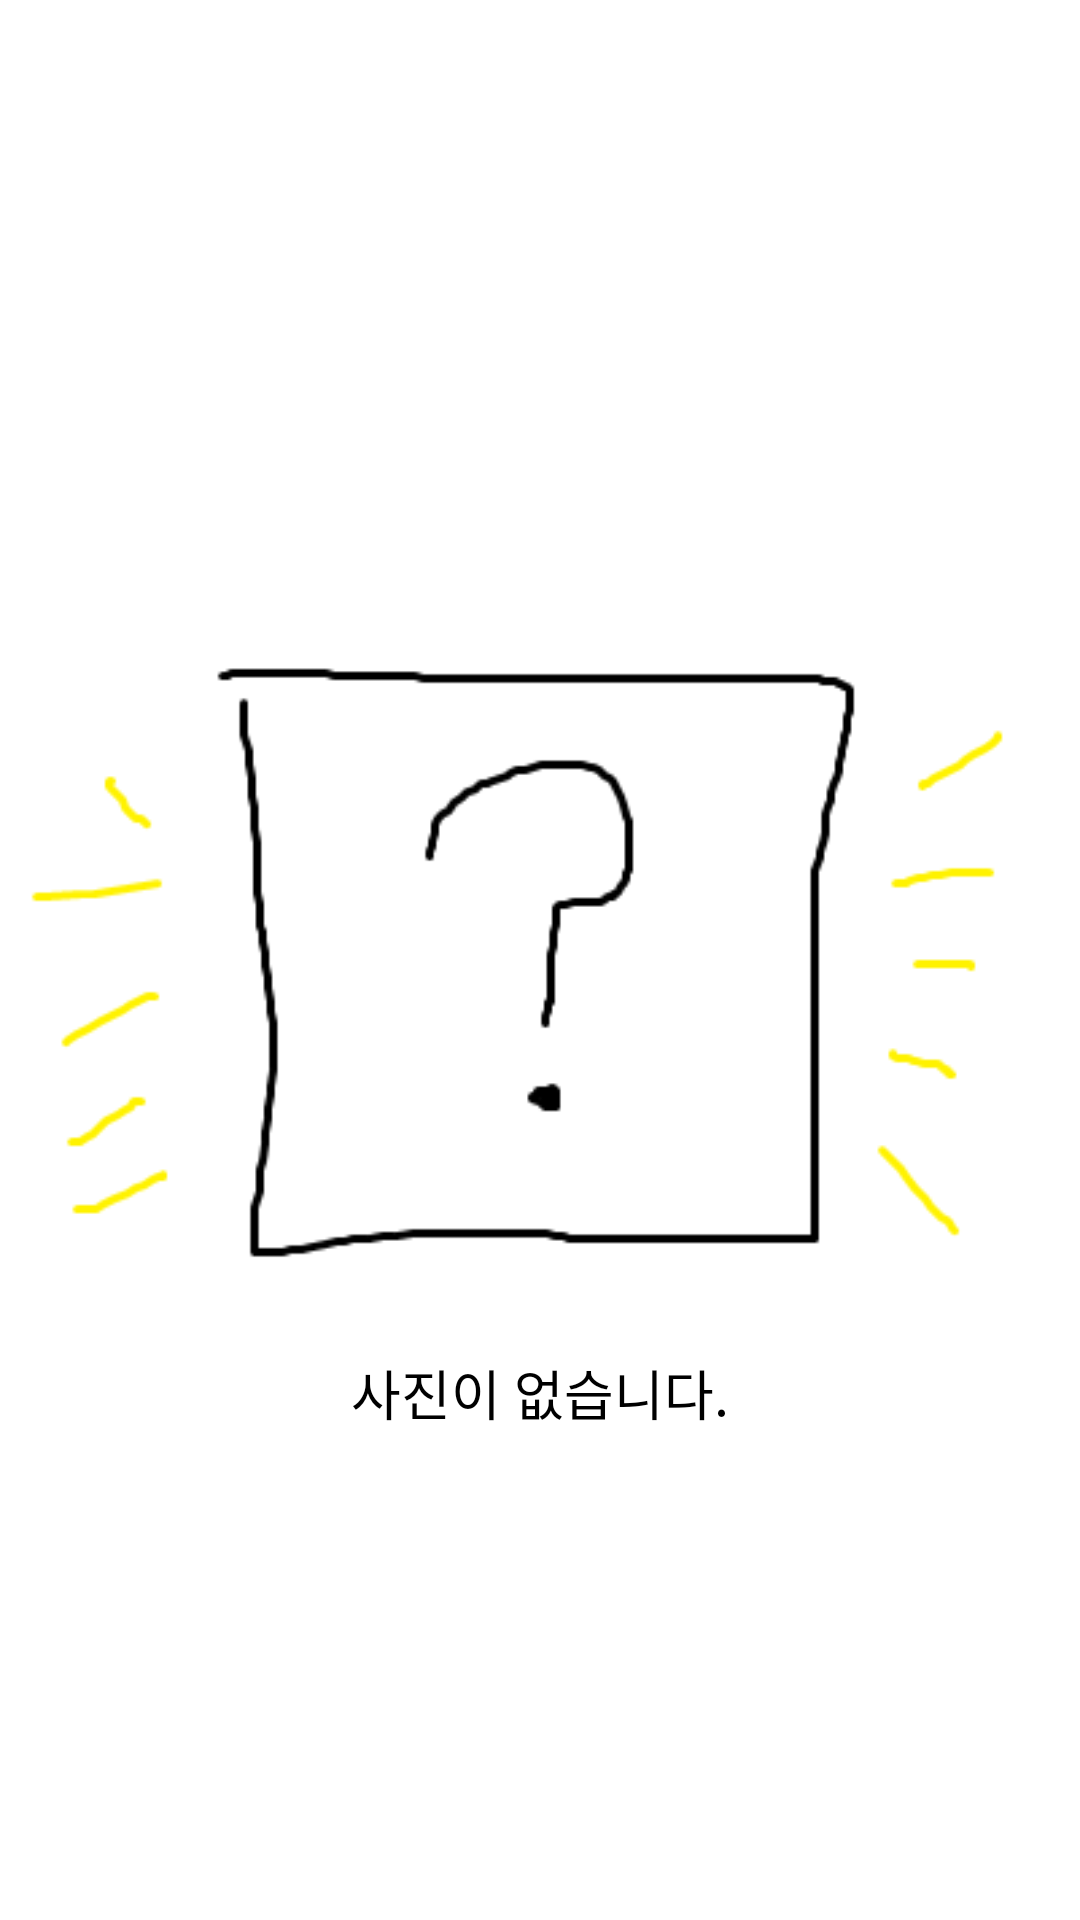

Here is an Android app screen rendered from its layout file. Give the layout XML and the strings, colors and styles it references.
<!-- AndroidManifest.xml: application theme Theme.Mol12345 -->
<!-- res/layout/fragment_02.xml -->
<?xml version="1.0" encoding="utf-8"?>
<androidx.constraintlayout.widget.ConstraintLayout xmlns:android="http://schemas.android.com/apk/res/android"
    android:layout_width="match_parent"
    android:layout_height="match_parent"
    xmlns:app="http://schemas.android.com/apk/res-auto"
    android:orientation="vertical"
    >

    <androidx.recyclerview.widget.RecyclerView
        android:id="@+id/gallery_recycler_view"
        android:layout_width="match_parent"
        android:layout_height="0dp"
        app:layout_constraintStart_toStartOf="parent"
        app:layout_constraintEnd_toEndOf="parent"
        app:layout_constraintTop_toTopOf="parent"
        app:layout_constraintBottom_toBottomOf="parent"
        android:layout_marginStart="10sp"
        android:layout_marginEnd="10sp"
        android:layout_marginTop="10sp"
        android:layout_marginBottom="10sp"
        >

    </androidx.recyclerview.widget.RecyclerView>

    <ImageView
        android:layout_width="wrap_content"
        android:layout_height="wrap_content"
        android:src="@drawable/gallery_no_pictures"
        android:id="@+id/no_image_image"
        app:layout_constraintBottom_toBottomOf="parent"
        app:layout_constraintTop_toTopOf="parent"
        app:layout_constraintStart_toStartOf="parent"
        app:layout_constraintEnd_toEndOf="parent"
        />

    <TextView
        android:layout_width="wrap_content"
        android:layout_height="wrap_content"
        android:id="@+id/no_image_text"
        android:text="@string/no_image_text"
        app:layout_constraintEnd_toEndOf="parent"
        app:layout_constraintStart_toStartOf="parent"
        app:layout_constraintTop_toBottomOf="@id/no_image_image"
        android:textSize="18sp"
        android:textColor="@color/black"
        />

</androidx.constraintlayout.widget.ConstraintLayout>
<!-- resources referenced by this layout -->
<resources>
  <color name="black">#FF000000</color>
  <!-- drawable gallery_no_pictures: png bitmap (drawable, 6696 bytes) -->
  <string name="no_image_text">사진이 없습니다.</string>
  <style name="Theme.Mol12345" parent="Theme.MaterialComponents.DayNight.DarkActionBar">
          
          <item name="colorPrimary">@color/black</item>
          <item name="colorPrimaryVariant">@color/black</item>
          <item name="colorOnPrimary">@color/white</item>
          
          <item name="colorSecondary">@color/teal_200</item>
          <item name="colorSecondaryVariant">@color/teal_700</item>
          <item name="colorOnSecondary">@color/black</item>
          
          <item name="android:statusBarColor">?attr/colorPrimaryVariant</item>
          
      </style>
  <color name="white">#FFFFFFFF</color>
  <color name="teal_200">#FF03DAC5</color>
  <color name="teal_700">#FF018786</color>
</resources>
